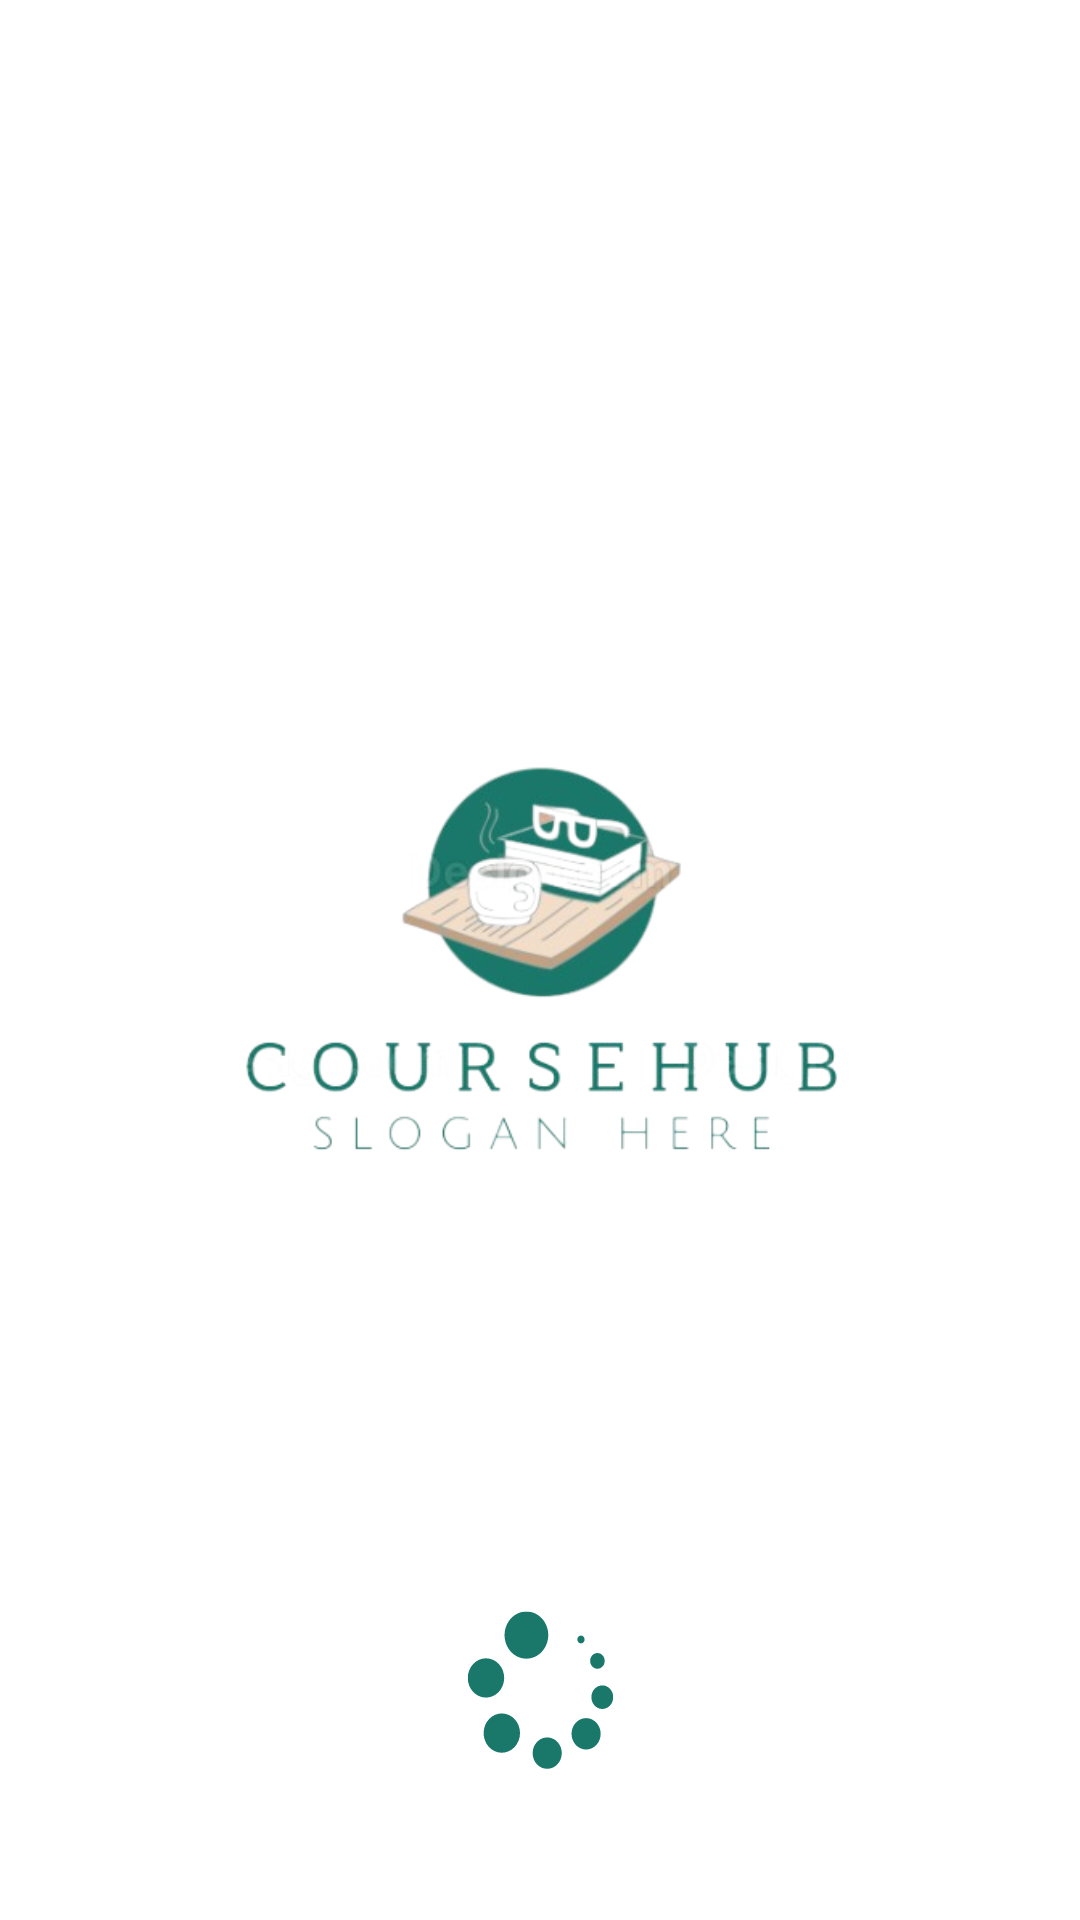

This screen was rendered from an Android layout file. Write that file and the resources it references.
<!-- AndroidManifest.xml: application theme Theme.CourseHubApplication -->
<!-- res/layout/activity_splash.xml -->
<?xml version="1.0" encoding="utf-8"?>
<androidx.constraintlayout.widget.ConstraintLayout xmlns:android="http://schemas.android.com/apk/res/android"
    xmlns:app="http://schemas.android.com/apk/res-auto"
    xmlns:tools="http://schemas.android.com/tools"
    android:id="@+id/main"
    android:layout_width="match_parent"
    android:layout_height="match_parent"
    android:background="@color/white"
    tools:context=".LoginScreen.SplashActivity">

    <ImageView
        android:layout_width="200dp"
        android:layout_height="200dp"
        app:layout_constraintStart_toStartOf="parent"
        app:layout_constraintTop_toTopOf="parent"
        app:layout_constraintEnd_toEndOf="parent"
        app:layout_constraintBottom_toBottomOf="parent"
        android:src="@drawable/logo_course"
        />


    <ImageView
        android:layout_width="wrap_content"
        android:layout_height="wrap_content"
        app:layout_constraintStart_toStartOf="parent"
        app:layout_constraintEnd_toEndOf="parent"
        android:layout_marginBottom="50dp"
        app:layout_constraintBottom_toBottomOf="parent"
        android:src="@drawable/uiw_loading"
        />


</androidx.constraintlayout.widget.ConstraintLayout>
<!-- resources referenced by this layout -->
<resources>
  <color name="white">#FFFFFFFF</color>
  <!-- drawable logo_course: png bitmap (drawable, 75041 bytes) -->
  <!-- drawable uiw_loading: vector/xml drawable (drawable, 3124 chars, omitted) -->
  <style name="Theme.CourseHubApplication" parent="Base.Theme.CourseHubApplication" />
  <style name="Base.Theme.CourseHubApplication" parent="Theme.Material3.DayNight.NoActionBar">
           Customize your light theme here.
           <item name="colorPrimary">@color/yourThumbColor</item>
      </style>
  <color name="yourThumbColor">#EB8F00</color>
</resources>
